Labelled photos from "Dataset", an image-classification folder in YuriAlcantara1995/M11-Project. The possible labels are: normal, sickle cell.

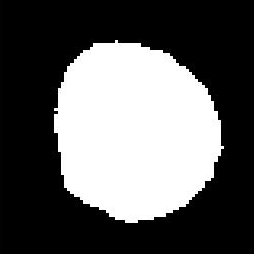
Label: normal

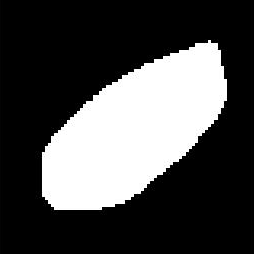
Label: sickle cell

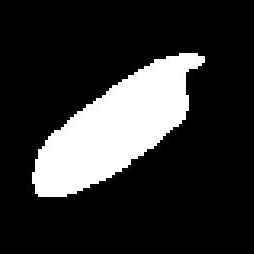
Label: sickle cell

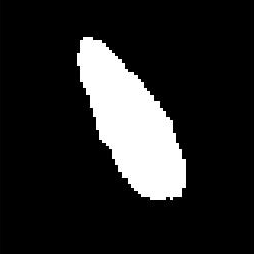
Label: sickle cell

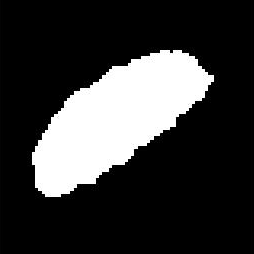
Label: sickle cell

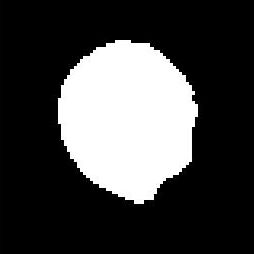
Label: normal
